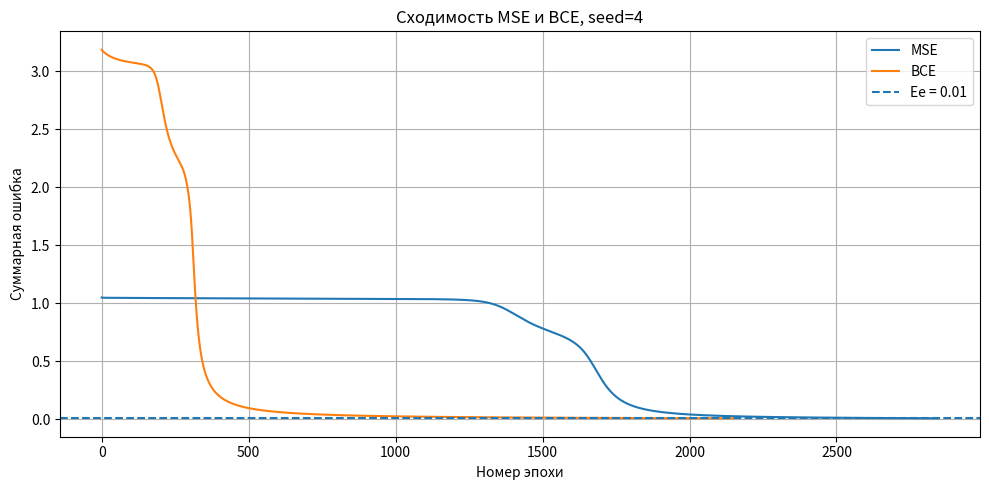
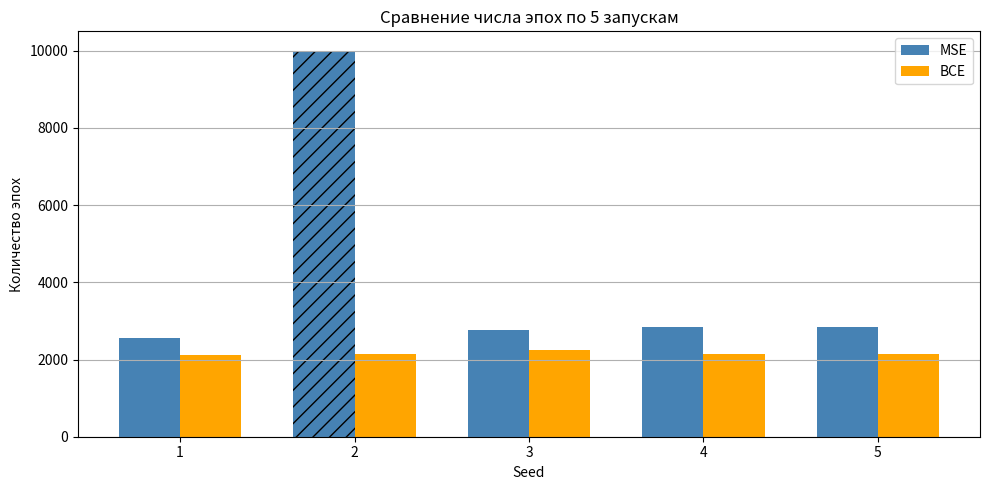
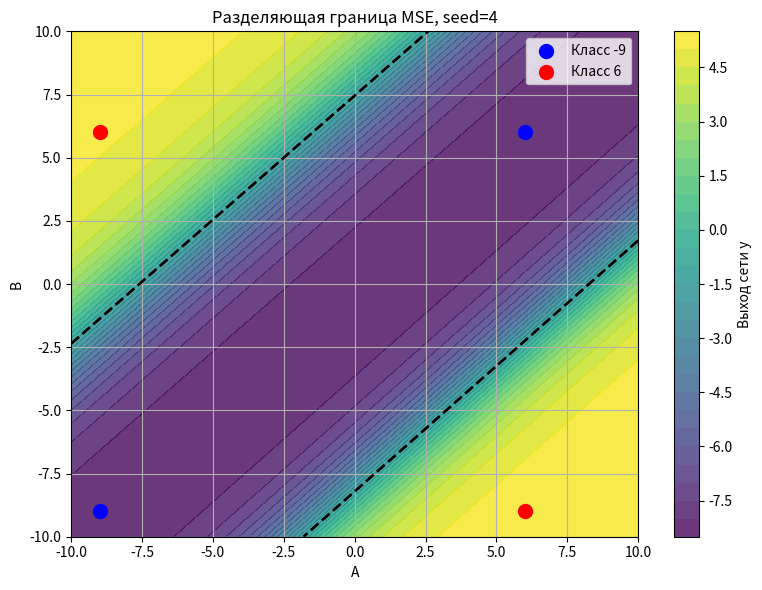
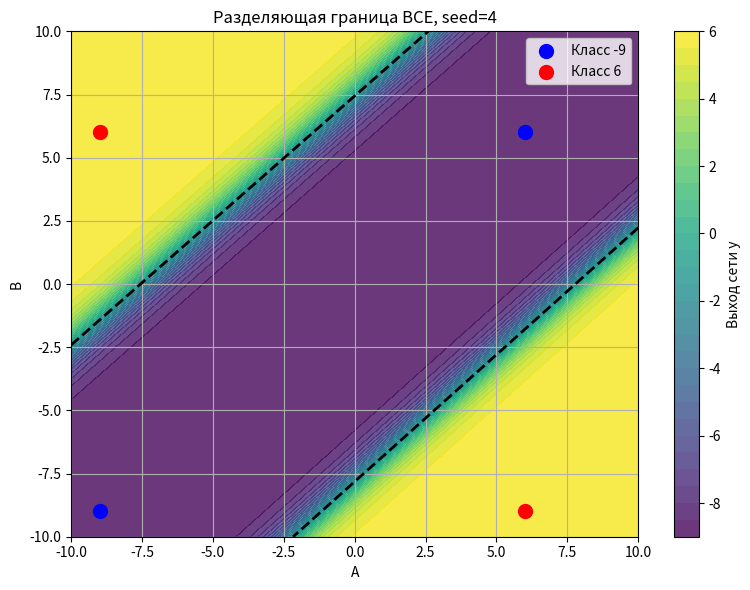
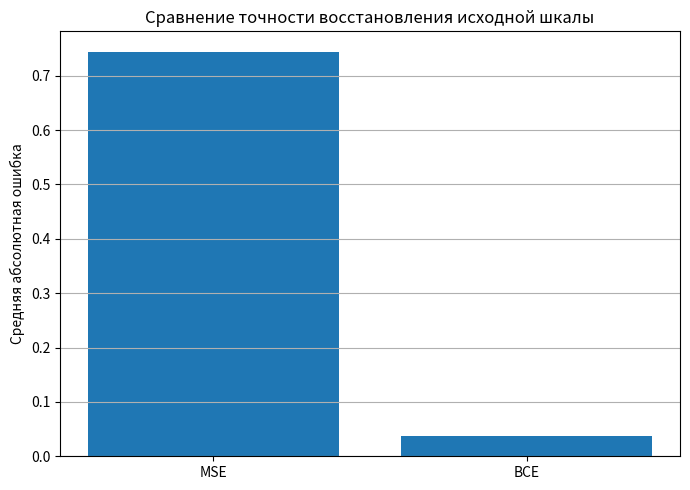

Here is the Python script that generated these plots, in order: (Note: this script raises an exception after producing the figures.)
import numpy as np
import matplotlib.pyplot as plt

c0, c1 = -9, 6

data = np.array([
    [-9, -9, -9],
    [-9,  6,  6],
    [ 6, -9,  6],
    [ 6,  6, -9]
], dtype=float)

X = data[:, :2] / 10  #
Y = ((data[:, 2] - c0) / (c1 - c0)).reshape(-1, 1)  

lr = 0.5
maxepoch = 10000
errorlimit = 0.01

def sigmoid(x):
    return 1 / (1 + np.exp(-np.clip(x, -500, 500)))

def dsigmoid(y):
    return y * (1 - y)

def denormalize(y):
    return y * (c1 - c0) + c0

def get_class(y):
    return c0 if abs(y - c0) < abs(y - c1) else c1

def init(seed):  # веса задаются функцией с параметром seed — нужно для серии из 5 запусков (в ЛР1 seed был один, фиксированный)
    rng = np.random.RandomState(seed)
    W1 = rng.randn(2, 2) * 0.1
    W2 = rng.randn(2, 1) * 0.1
    b1 = np.zeros((1, 2))
    b2 = np.zeros((1, 1))
    return W1, W2, b1, b2

def forward(x, W1, W2, b1, b2):  
    h = sigmoid(x @ W1 + b1)
    out = sigmoid(h @ W2 + b2)
    return h, out

def train_mse(seed):  # то же обучение, что в ЛР1 (MSE), но обёрнуто в функцию под конкретный seed
    W1, W2, b1, b2 = init(seed)
    history = []

    for epoch in range(maxepoch):
        error = 0

        for i in range(len(X)):
            x, y = X[i:i+1], Y[i:i+1]
            h, out = forward(x, W1, W2, b1, b2)

            error += np.sum((y - out) ** 2)  

            d_out = (y - out) * dsigmoid(out)  
            d_h = d_out @ W2.T * dsigmoid(h)

            W2 += lr * h.T @ d_out
            b2 += lr * d_out
            W1 += lr * x.T @ d_h
            b1 += lr * d_h

        history.append(error)  # сохраняем ошибку каждой эпохи для графика сходимости

        if error <= errorlimit:
            break

    return W1, W2, b1, b2, history

def train_bce(seed):  # вторая функция потерь — BCE вместо MSE, структура цикла та же
    W1, W2, b1, b2 = init(seed)
    history = []

    for epoch in range(maxepoch):
        error = 0

        for i in range(len(X)):
            x, y = X[i:i+1], Y[i:i+1]
            h, out = forward(x, W1, W2, b1, b2)

            p = np.clip(out, 1e-12, 1 - 1e-12)  # защита от log(0)
            error += np.sum(
                -y * np.log(p) - (1 - y) * np.log(1 - p)  # формула BCE вместо (y-out)**2
            )

            d_out = out - y  # градиент BCE+сигмоида = out - y 
            d_h = d_out @ W2.T * dsigmoid(h)  # для скрытого слоя правило то же, что в ЛР1

            W2 -= lr * h.T @ d_out  
            b2 -= lr * d_out
            W1 -= lr * x.T @ d_h
            b1 -= lr * d_h

        history.append(error)

        if error <= errorlimit:
            break

    return W1, W2, b1, b2, history

def predict_norm(a, b, model):  # возвращает "сырой" нормализованный выход y∈(0;1) без денормализации
    W1, W2, b1, b2 = model
    x = np.array([[a / 10, b / 10]])
    _, out = forward(x, W1, W2, b1, b2)
    return out[0, 0]

def predict(a, b, model):  # аналог predict() из ЛР1, но принимает конкретную модель (нужно для сравнения MSE/BCE)
    return denormalize(predict_norm(a, b, model))

def metrics(model):  # считает accuracy и MAE одной функцией — нужно для серии из 5 запусков и сравнения конфигураций
    values = np.array([
        predict(row[0], row[1], model)
        for row in data
    ])

    classes = np.array([
        get_class(v)
        for v in values
    ])

    accuracy = np.mean(classes == data[:, 2])
    mae = np.mean(np.abs(values - data[:, 2]))  # средняя абсолютная ошибка в шкале [c0;c1] (в ЛР1 не считалась)

    return accuracy, mae

seeds = [1, 2, 3, 4, 5]  # серия из 5 seed вместо одного фиксированного, как требует задание ЛР2
compare_seed = 4

mse_runs = []
bce_runs = []

print("Лабораторная номер 2")
print("Вариант 6: c0 = -9, c1 = 6")

print("\nЗапуски MSE")

for seed in seeds:  # цикл по seed вместо однократного обучения (сбор статистики устойчивости)
    *model, history = train_mse(seed)
    accuracy, mae = metrics(model)

    mse_runs.append((seed, model, history))

    print(
        f"seed={seed}: эпох={len(history)}, "
        f"ошибка={history[-1]:.6f}, "
        f"accuracy={accuracy:.2f}, MAE={mae:.4f}"
    )

print("\nЗапуски BCE")

for seed in seeds:
    *model, history = train_bce(seed)
    accuracy, mae = metrics(model)

    bce_runs.append((seed, model, history))

    print(
        f"seed={seed}: эпох={len(history)}, "
        f"ошибка={history[-1]:.6f}, "
        f"accuracy={accuracy:.2f}, MAE={mae:.4f}"
    )

mse_seed, mse_model, mse_history = next(
    x for x in mse_runs if x[0] == compare_seed
)  # выбор одного seed для прямого сравнения MSE и BCE на одинаковой инициализации

bce_seed, bce_model, bce_history = next(
    x for x in bce_runs if x[0] == compare_seed
)

mse_acc, mse_mae = metrics(mse_model)
bce_acc, bce_mae = metrics(bce_model)

print("Сравнение MSE и BCE")
print("Один и тот же seed:", compare_seed)

print("\nMSE:")
print("Эпохи:", len(mse_history))
print("Ошибка:", round(mse_history[-1], 6))
print("Accuracy:", mse_acc)
print("MAE:", round(mse_mae, 6))

print("\nBCE:")
print("Эпохи:", len(bce_history))
print("Ошибка:", round(bce_history[-1], 6))
print("Accuracy:", bce_acc)
print("MAE:", round(bce_mae, 6))

print("Предсказания MSE")

for row in data:
    norm = predict_norm(row[0], row[1], mse_model)
    value = denormalize(norm)

    print(
        f"({row[0]:2.0f},{row[1]:2.0f}) | "
        f"y_norm={norm:.4f} | "  # вывод нормализованного значения y (в ЛР1 показывался только пересчитанный y)
        f"y={value:7.3f} | "
        f"class={get_class(value):2.0f} | "
        f"expected={row[2]:2.0f}"
    )

print("Предсказания BCE")

for row in data:
    norm = predict_norm(row[0], row[1], bce_model)
    value = denormalize(norm)

    print(
        f"({row[0]:2.0f},{row[1]:2.0f}) | "
        f"y_norm={norm:.4f} | "
        f"y={value:7.3f} | "
        f"class={get_class(value):2.0f} | "
        f"expected={row[2]:2.0f}"
    )

# весь блок графиков ниже отсутствовал в ЛР1 — требование задания ЛР2 (визуализация сходимости, устойчивости, границы, точности)

plt.figure(figsize=(10, 5))
plt.plot(mse_history, label="MSE")
plt.plot(bce_history, label="BCE")
plt.axhline(errorlimit, linestyle="--", label="Ee = 0.01")
plt.xlabel("Номер эпохи")
plt.ylabel("Суммарная ошибка")
plt.title(f"Сходимость MSE и BCE, seed={compare_seed}")
plt.legend()
plt.grid()
plt.tight_layout()
plt.show()

plt.figure(figsize=(10, 5))

x = np.arange(len(seeds))
width = 0.35

mse_epochs = [len(h) for _, _, h in mse_runs]
bce_epochs = [len(h) for _, _, h in bce_runs]

mse_hatch = [
    "" if h[-1] <= errorlimit else "//"  # штриховка запусков, не достигших критерия остановки
    for _, _, h in mse_runs
]

bce_hatch = [
    "" if h[-1] <= errorlimit else "//"
    for _, _, h in bce_runs
]

for i in range(len(seeds)):
    plt.bar(
        x[i] - width / 2,
        mse_epochs[i],
        width,
        label="MSE" if i == 0 else "",
        hatch=mse_hatch[i],
        color="steelblue"
    )

for i in range(len(seeds)):
    plt.bar(
        x[i] + width / 2,
        bce_epochs[i],
        width,
        label="BCE" if i == 0 else "",
        hatch=bce_hatch[i],
        color="orange"
    )

plt.xlabel("Seed")
plt.ylabel("Количество эпох")
plt.title("Сравнение числа эпох по 5 запускам")
plt.xticks(x, seeds)

plt.legend()
plt.grid(axis="y")
plt.tight_layout()
plt.show()

def plot_boundary(model, title):  # визуализация разделяющей поверхности на плоскости (A,B) heatmap + граница
    grid = np.linspace(-10, 10, 200)
    A, B = np.meshgrid(grid, grid)

    Z = np.array([
        [predict(a, b, model) for a in grid]
        for b in grid
    ])

    plt.figure(figsize=(8, 6))

    contour = plt.contourf(
        A, B, Z,
        levels=30,
        alpha=0.8
    )

    plt.colorbar(
        contour,
        label="Выход сети y"
    )

    plt.contour(
        A, B, Z,
        levels=[(c0 + c1) / 2],  # линия уровня посередине между классами
        colors="black",
        linewidths=2
    )

    plt.scatter(
        data[data[:, 2] == c0, 0],
        data[data[:, 2] == c0, 1],
        color="blue",
        marker="o",
        s=100,
        label="Класс -9"
    )

    plt.scatter(
        data[data[:, 2] == c1, 0],
        data[data[:, 2] == c1, 1],
        color="red",
        marker="o",
        s=100,
        label="Класс 6"
    )

    plt.xlabel("A")
    plt.ylabel("B")
    plt.title(title)
    plt.xlim(-10, 10)
    plt.ylim(-10, 10)
    plt.grid()
    plt.legend()
    plt.tight_layout()
    plt.show()

plot_boundary(
    mse_model,
    f"Разделяющая граница MSE, seed={compare_seed}"
)

plot_boundary(
    bce_model,
    f"Разделяющая граница BCE, seed={compare_seed}"
)

plt.figure(figsize=(7, 5))  # диаграмма сравнения MAE между конфигурациями
plt.bar(["MSE", "BCE"], [mse_mae, bce_mae])
plt.ylabel("Средняя абсолютная ошибка")
plt.title("Сравнение точности восстановления исходной шкалы")
plt.grid(axis="y")
plt.tight_layout()
plt.show()

print("Режим функционирования BCE")
print("Введите A B из диапазона [-10; 10]")
print("Для выхода: letmeleavepls")

while True:  # то же, что в ЛР1, но с проверкой диапазона и выводом обоих значений (норм. и пересчитанного)
    s = input("A B [-10 10]: ")

    if s == "letmeleavepls":
        break

    try:
        a, b = map(float, s.split())

        if not (-10 <= a <= 10 and -10 <= b <= 10):  # явная проверка диапазона (в ЛР1 отсутствовала)
            print("A и B должны быть в диапазоне [-10; 10]")
            continue

        norm = predict_norm(a, b, bce_model)
        value = denormalize(norm)

        print(f"Нормализованный выход: {norm:.4f}")  # вывод y_norm отдельно (в ЛР1 сразу выводился y)
        print(f"Выход в исходной шкале: {value:.4f}")
        print(f"Ближайший класс: {get_class(value):g}")

    except ValueError:  # обработка ошибок ввода
        print("Ошибка ввода. Пример: -3 7")
